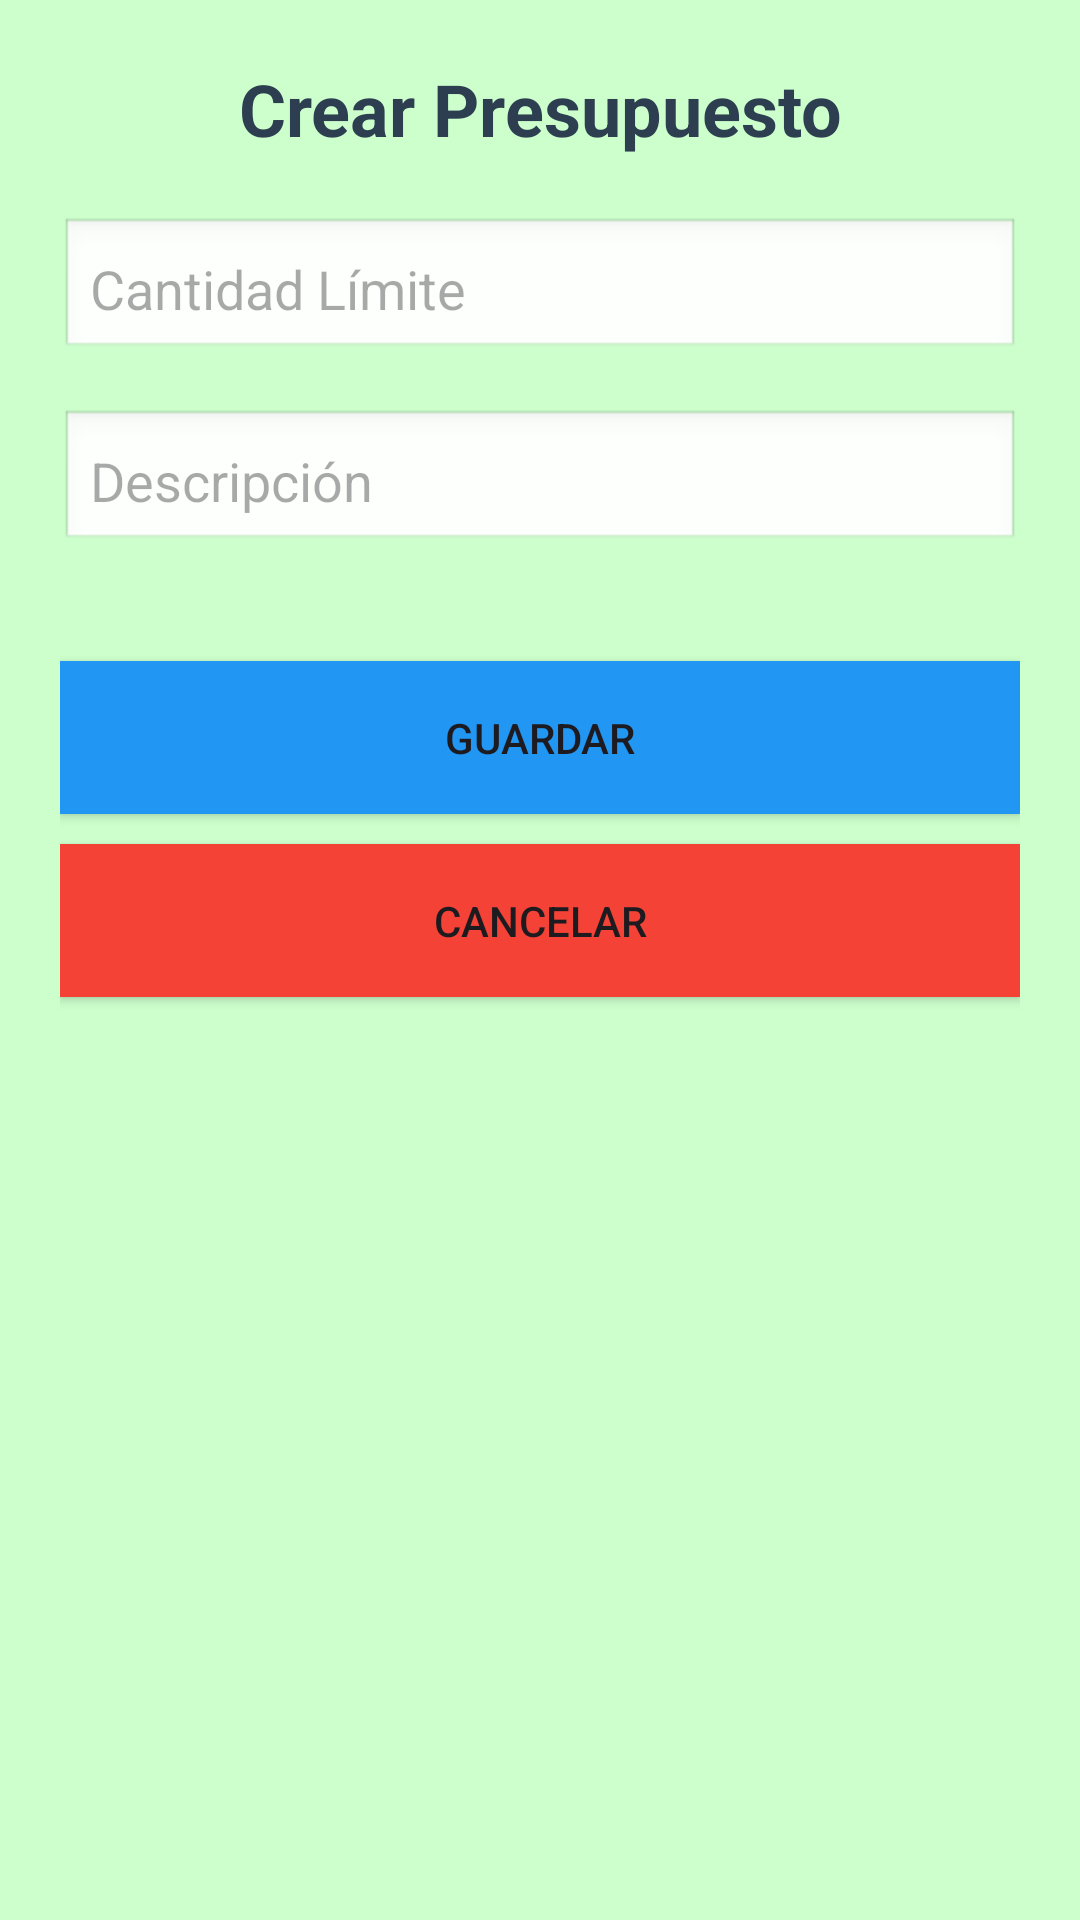

Write the Android layout XML for this screen, with the resource values it uses.
<!-- AndroidManifest.xml: application theme Theme.Gestor_Aplication -->
<!-- res/layout/activity_crear_presupuesto.xml -->
<?xml version="1.0" encoding="utf-8"?>
<LinearLayout xmlns:android="http://schemas.android.com/apk/res/android"
    android:layout_width="match_parent"
    android:layout_height="match_parent"
    android:orientation="vertical"
    android:padding="20dp"
    android:background="@color/background">

    
    <TextView
        android:layout_width="match_parent"
        android:layout_height="wrap_content"
        android:text="@string/Presupuesto_new_title"
        android:textSize="24sp"
        android:textStyle="bold"
        android:textColor="#2C3E50"
        android:layout_marginBottom="20dp"
        android:gravity="center"/>

    
    <EditText
        android:id="@+id/etCantidadLimite"
        android:layout_width="match_parent"
        android:layout_height="wrap_content"
        android:hint="@string/Presupuesto_new_Cantidad"
        android:inputType="numberDecimal"
        android:layout_marginBottom="16dp"
        android:padding="10dp"
        android:background="@android:drawable/edit_text"
        android:textColor="@color/textPrimary"/>

    
    <EditText
        android:id="@+id/etDescripcion"
        android:layout_width="match_parent"
        android:layout_height="wrap_content"
        android:hint="@string/Presupuesto_new_Descripción"
        android:inputType="text"
        android:layout_marginBottom="16dp"
        android:padding="10dp"
        android:background="@android:drawable/edit_text"
        android:textColor="@color/textPrimary"/>

    
    <Button
        android:id="@+id/btnGuardar"
        android:layout_width="match_parent"
        android:layout_height="wrap_content"
        android:text="@string/Presupuesto_new_B_guardar"
        android:background="@drawable/btn_rect_secondary"
        android:padding="16dp"
        android:layout_marginTop="20dp"/>

    
    <Button
        android:id="@+id/btnCancelar"
        android:layout_width="match_parent"
        android:layout_height="wrap_content"
        android:text="@string/Presupuesto_new_B_cancelar"
        android:background="@drawable/btn_rect_red"
        android:padding="16dp"
        android:layout_marginTop="10dp"/>
</LinearLayout>
<!-- resources referenced by this layout -->
<resources>
  <color name="background">#CCFFCC</color>
  <color name="textPrimary">#333333</color>
  <!-- drawable btn_rect_red (drawable) -->
  <shape xmlns:android="http://schemas.android.com/apk/res/android"
      android:shape="rectangle">
      <solid android:color="@color/accent" /> 
      <corners android:radius="0dp" /> 
  </shape>
  <!-- drawable btn_rect_secondary (drawable) -->
  <shape xmlns:android="http://schemas.android.com/apk/res/android"
      android:shape="rectangle">
      <solid android:color="@color/secondary" /> 
      <corners android:radius="0dp" /> 
  </shape>
  <string name="Presupuesto_new_B_cancelar">Cancelar</string>
  <string name="Presupuesto_new_B_guardar">Guardar</string>
  <string name="Presupuesto_new_Cantidad">Cantidad Límite</string>
  <string name="Presupuesto_new_title">Crear Presupuesto</string>
  <style name="Theme.Gestor_Aplication" parent="Base.Theme.Gestor_Aplication" />
  <color name="accent">#F44336</color>
  <color name="secondary">#2196F3</color>
  <style name="Base.Theme.Gestor_Aplication" parent="Theme.Material3.DayNight.NoActionBar">
          
          
      </style>
</resources>
